Labelled photos from "DATASET", an image-classification folder in mecatrono/Sistemas-Inteligentes. The possible labels are: capacitores, resistores, transformadores.

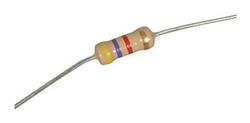
Label: resistores

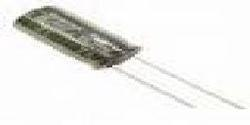
Label: capacitores

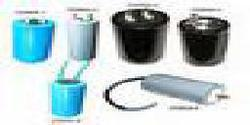
Label: capacitores

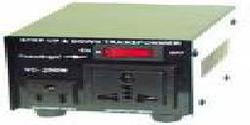
Label: transformadores

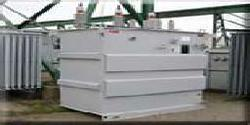
Label: transformadores

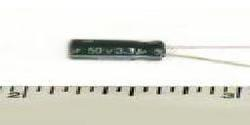
Label: capacitores
